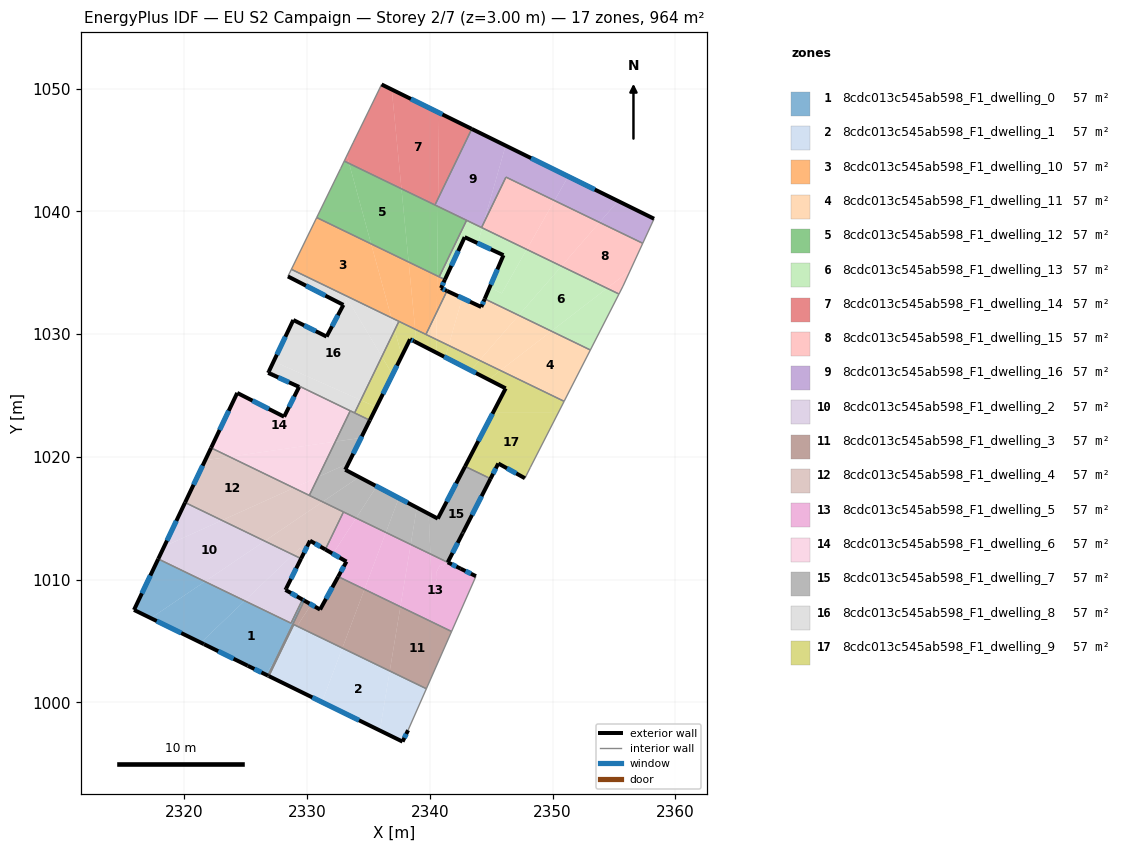
=== STOREY PLAN SPEC (per zone: floor XY polygon, exterior-wall plan segments, windows/doors) ===
zone 1: 8cdc013c545ab598_F1_dwelling_0  (56.7 m²)
  floor: (2329.70, 1008.32) (2329.77, 1008.28) (2327.51, 1003.62) (2326.63, 1002.26) (2325.16, 1002.97) (2321.59, 1004.73) (2321.34, 1004.86) (2324.91, 1008.27) (2328.69, 1006.44) (2329.62, 1008.37)
  floor: (2327.51, 1003.62) (2326.81, 1002.17) (2326.63, 1002.26)
  floor: (2324.91, 1008.27) (2321.34, 1004.86) (2317.27, 1006.85) (2321.67, 1009.84)
  floor: (2321.67, 1009.84) (2317.27, 1006.85) (2315.89, 1007.52) (2317.87, 1011.68)
  exterior wall: (2315.89, 1007.52) – (2321.59, 1004.73)  [6.3 m]
    window: (2317.75, 1006.62) – (2319.74, 1005.64)  [2.3 m²]
  exterior wall: (2317.87, 1011.68) – (2315.89, 1007.52)  [4.6 m]
    window: (2317.23, 1010.33) – (2316.54, 1008.87)  [1.7 m²]
  exterior wall: (2329.77, 1008.28) – (2329.62, 1008.37)  [0.2 m]
    window: (2329.72, 1008.31) – (2329.67, 1008.34)  [0.1 m²]
  exterior wall: (2325.16, 1002.97) – (2326.81, 1002.17)  [1.8 m]
    window: (2325.70, 1002.71) – (2326.27, 1002.43)  [0.7 m²]
  exterior wall: (2321.59, 1004.73) – (2325.16, 1002.97)  [4.0 m]
    window: (2322.75, 1004.16) – (2324.00, 1003.55)  [1.5 m²]
  interior walls: 3
zone 2: 8cdc013c545ab598_F1_dwelling_1  (56.7 m²)
  floor: (2336.73, 1002.55) (2335.93, 997.70) (2331.21, 1000.01) (2332.87, 1004.42)
  floor: (2339.71, 1001.10) (2338.22, 997.72) (2337.77, 996.79) (2335.93, 997.70) (2336.73, 1002.55)
  floor: (2332.87, 1004.42) (2331.21, 1000.01) (2326.88, 1002.13) (2327.86, 1004.15) (2329.18, 1006.20)
  floor: (2329.18, 1006.20) (2327.86, 1004.15) (2328.91, 1006.33)
  exterior wall: (2337.77, 996.79) – (2338.22, 997.72)  [1.0 m]
    window: (2337.92, 997.10) – (2338.08, 997.42)  [0.4 m²]
  exterior wall: (2326.88, 1002.13) – (2337.77, 996.79)  [12.1 m]
    window: (2330.42, 1000.40) – (2334.23, 998.53)  [4.4 m²]
  interior walls: 3
zone 3: 8cdc013c545ab598_F1_dwelling_10  (56.7 m²)
  floor: (2335.21, 1037.34) (2336.86, 1031.33) (2328.72, 1035.27) (2330.78, 1039.49)
  floor: (2338.27, 1035.86) (2338.80, 1030.39) (2336.86, 1031.33) (2335.21, 1037.34)
  floor: (2340.60, 1034.74) (2340.56, 1031.80) (2339.68, 1029.97) (2338.80, 1030.39) (2338.27, 1035.86)
  floor: (2341.22, 1034.43) (2340.90, 1033.74) (2341.39, 1033.51) (2340.56, 1031.80) (2340.60, 1034.74)
  exterior wall: (2340.90, 1033.74) – (2341.22, 1034.43)  [0.8 m]
    window: (2341.01, 1033.97) – (2341.12, 1034.21)  [0.3 m²]
  exterior wall: (2341.39, 1033.51) – (2340.90, 1033.74)  [0.5 m]
    window: (2341.23, 1033.59) – (2341.06, 1033.67)  [0.2 m²]
  interior walls: 6
zone 4: 8cdc013c545ab598_F1_dwelling_11  (56.7 m²)
  floor: (2353.07, 1028.70) (2350.93, 1024.52) (2345.74, 1027.03) (2349.90, 1030.23)
  floor: (2347.23, 1031.52) (2344.04, 1027.85) (2341.53, 1029.07) (2342.63, 1032.93) (2344.18, 1032.20) (2344.24, 1032.34) (2344.47, 1032.86)
  floor: (2342.63, 1032.93) (2341.53, 1029.07) (2340.54, 1029.55) (2340.56, 1031.80) (2341.39, 1033.51)
  floor: (2349.90, 1030.23) (2345.74, 1027.03) (2344.04, 1027.85) (2347.23, 1031.52)
  floor: (2340.56, 1031.80) (2340.54, 1029.55) (2339.68, 1029.97)
  exterior wall: (2344.18, 1032.20) – (2341.39, 1033.51)  [3.1 m]
    window: (2343.28, 1032.63) – (2342.30, 1033.09)  [1.1 m²]
  exterior wall: (2344.47, 1032.86) – (2344.18, 1032.20)  [0.7 m]
    window: (2344.37, 1032.65) – (2344.28, 1032.42)  [0.3 m²]
  interior walls: 4
zone 5: 8cdc013c545ab598_F1_dwelling_12  (56.7 m²)
  floor: (2337.68, 1041.83) (2338.27, 1035.86) (2335.21, 1037.34) (2333.42, 1043.90)
  floor: (2333.42, 1043.90) (2335.21, 1037.34) (2330.78, 1039.49) (2332.72, 1043.47) (2333.02, 1044.09)
  floor: (2342.99, 1039.27) (2340.76, 1034.66) (2340.60, 1034.74) (2340.66, 1040.39)
  floor: (2340.66, 1040.39) (2340.60, 1034.74) (2338.27, 1035.86) (2337.68, 1041.83)
  interior walls: 6
zone 6: 8cdc013c545ab598_F1_dwelling_13  (56.7 m²)
  floor: (2350.72, 1035.53) (2347.23, 1031.52) (2344.47, 1032.86) (2344.77, 1033.56) (2344.87, 1033.79) (2345.86, 1033.31) (2347.89, 1036.89)
  floor: (2355.40, 1033.26) (2353.07, 1028.70) (2349.90, 1030.23) (2354.43, 1033.73)
  floor: (2344.26, 1038.65) (2343.90, 1037.39) (2342.83, 1037.89) (2341.22, 1034.43) (2340.76, 1034.66) (2342.99, 1039.27)
  floor: (2347.89, 1036.89) (2346.45, 1034.36) (2346.37, 1034.22) (2346.31, 1034.11) (2346.30, 1034.10) (2345.86, 1033.31) (2344.87, 1033.79) (2344.94, 1033.97) (2345.04, 1034.21) (2345.10, 1034.35) (2345.25, 1034.69) (2345.41, 1035.07) (2345.46, 1035.17) (2345.99, 1036.42) (2343.90, 1037.39) (2344.26, 1038.65)
  floor: (2354.43, 1033.73) (2349.90, 1030.23) (2347.23, 1031.52) (2350.72, 1035.53)
  exterior wall: (2341.22, 1034.43) – (2342.83, 1037.89)  [3.8 m]
    window: (2341.75, 1035.56) – (2342.31, 1036.77)  [1.4 m²]
  exterior wall: (2345.99, 1036.42) – (2344.47, 1032.86)  [3.9 m]
    window: (2345.50, 1035.26) – (2344.96, 1034.02)  [1.4 m²]
  exterior wall: (2342.83, 1037.89) – (2345.99, 1036.42)  [3.5 m]
    window: (2343.86, 1037.41) – (2344.97, 1036.90)  [1.3 m²]
  interior walls: 6
zone 7: 8cdc013c545ab598_F1_dwelling_14  (56.7 m²)
  floor: (2340.75, 1048.02) (2340.67, 1041.04) (2340.41, 1040.51) (2337.68, 1041.83) (2336.89, 1049.92)
  floor: (2336.89, 1049.92) (2337.68, 1041.83) (2333.42, 1043.90) (2333.24, 1044.54) (2333.41, 1044.89) (2333.74, 1045.58) (2334.96, 1048.07) (2336.06, 1050.33)
  floor: (2343.41, 1046.71) (2340.67, 1041.04) (2340.75, 1048.02)
  floor: (2333.24, 1044.54) (2333.42, 1043.90) (2333.02, 1044.09)
  exterior wall: (2343.41, 1046.71) – (2336.06, 1050.33)  [8.2 m]
    window: (2341.02, 1047.89) – (2338.45, 1049.15)  [3.0 m²]
  interior walls: 5
zone 8: 8cdc013c545ab598_F1_dwelling_15  (56.7 m²)
  floor: (2357.34, 1037.39) (2356.33, 1035.19) (2354.43, 1033.73) (2350.72, 1035.53) (2353.82, 1039.09)
  floor: (2350.15, 1040.87) (2347.89, 1036.89) (2344.26, 1038.65) (2344.35, 1038.98) (2346.20, 1042.79)
  floor: (2356.33, 1035.19) (2355.73, 1033.90) (2355.40, 1033.26) (2354.43, 1033.73)
  floor: (2353.82, 1039.09) (2350.72, 1035.53) (2347.89, 1036.89) (2350.15, 1040.87)
  interior walls: 5
zone 9: 8cdc013c545ab598_F1_dwelling_16  (56.7 m²)
  floor: (2346.17, 1045.35) (2344.35, 1038.98) (2344.21, 1038.68) (2340.66, 1040.39) (2340.67, 1041.04) (2343.41, 1046.71)
  floor: (2358.26, 1039.39) (2357.34, 1037.39) (2353.82, 1039.09) (2355.33, 1040.83)
  floor: (2340.67, 1041.04) (2340.66, 1040.39) (2340.41, 1040.51)
  floor: (2351.27, 1042.84) (2350.15, 1040.87) (2346.20, 1042.79) (2344.35, 1038.98) (2346.17, 1045.35)
  floor: (2355.33, 1040.83) (2353.82, 1039.09) (2350.15, 1040.87) (2351.27, 1042.84)
  exterior wall: (2358.26, 1039.39) – (2343.41, 1046.71)  [16.6 m]
    window: (2353.43, 1041.77) – (2348.24, 1044.33)  [6.1 m²]
  interior walls: 6
zone 10: 8cdc013c545ab598_F1_dwelling_2  (56.7 m²)
  floor: (2326.54, 1013.13) (2321.67, 1009.84) (2317.87, 1011.68) (2318.35, 1012.70) (2323.06, 1014.82)
  floor: (2329.50, 1011.70) (2329.46, 1011.61) (2329.39, 1011.47) (2328.29, 1009.27) (2328.23, 1009.15) (2329.62, 1008.37) (2328.69, 1006.44) (2324.91, 1008.27) (2328.84, 1012.02)
  floor: (2323.06, 1014.82) (2318.35, 1012.70) (2320.06, 1016.27)
  floor: (2328.84, 1012.02) (2324.91, 1008.27) (2321.67, 1009.84) (2326.54, 1013.13)
  exterior wall: (2328.29, 1009.27) – (2329.50, 1011.70)  [2.7 m]
    window: (2328.68, 1010.06) – (2329.11, 1010.91)  [1.0 m²]
  exterior wall: (2328.23, 1009.15) – (2328.29, 1009.27)  [0.1 m]
  exterior wall: (2329.62, 1008.37) – (2328.23, 1009.15)  [1.6 m]
    window: (2329.17, 1008.62) – (2328.68, 1008.90)  [0.6 m²]
  exterior wall: (2320.06, 1016.27) – (2317.87, 1011.68)  [5.1 m]
    window: (2319.34, 1014.78) – (2318.58, 1013.17)  [1.9 m²]
  interior walls: 3
zone 11: 8cdc013c545ab598_F1_dwelling_3  (56.7 m²)
  floor: (2341.77, 1005.77) (2339.71, 1001.10) (2336.73, 1002.55) (2337.60, 1007.78)
  floor: (2337.60, 1007.78) (2336.73, 1002.55) (2332.87, 1004.42) (2334.67, 1009.20)
  floor: (2330.32, 1007.97) (2329.18, 1006.20) (2328.91, 1006.33) (2327.86, 1004.15) (2327.51, 1003.62) (2329.77, 1008.28)
  floor: (2334.67, 1009.20) (2332.87, 1004.42) (2329.18, 1006.20) (2330.32, 1007.97) (2331.05, 1007.55) (2332.53, 1010.24)
  floor: (2327.86, 1004.15) (2326.88, 1002.13) (2326.81, 1002.17) (2327.51, 1003.62)
  exterior wall: (2326.81, 1002.17) – (2326.88, 1002.13)  [0.1 m]
  exterior wall: (2331.05, 1007.55) – (2329.77, 1008.28)  [1.5 m]
    window: (2330.63, 1007.79) – (2330.19, 1008.04)  [0.5 m²]
  exterior wall: (2332.53, 1010.24) – (2331.05, 1007.55)  [3.1 m]
    window: (2332.05, 1009.36) – (2331.53, 1008.43)  [1.1 m²]
  interior walls: 5
zone 12: 8cdc013c545ab598_F1_dwelling_4  (56.7 m²)
  floor: (2328.91, 1017.46) (2323.06, 1014.82) (2320.06, 1016.27) (2321.69, 1019.71) (2323.67, 1020.00)
  floor: (2331.25, 1016.33) (2326.54, 1013.13) (2323.06, 1014.82) (2328.91, 1017.46)
  floor: (2323.67, 1020.00) (2321.69, 1019.71) (2322.17, 1020.72)
  floor: (2329.80, 1012.29) (2329.66, 1012.01) (2329.57, 1011.83) (2329.52, 1011.74) (2329.50, 1011.70) (2328.84, 1012.02) (2329.41, 1012.56)
  floor: (2332.96, 1015.50) (2331.48, 1012.45) (2330.23, 1013.16) (2329.80, 1012.29) (2329.41, 1012.56) (2328.84, 1012.02) (2326.54, 1013.13) (2331.25, 1016.33)
  exterior wall: (2322.17, 1020.72) – (2320.06, 1016.27)  [4.9 m]
    window: (2321.48, 1019.28) – (2320.74, 1017.72)  [1.8 m²]
  exterior wall: (2330.23, 1013.16) – (2331.48, 1012.45)  [1.4 m]
    window: (2330.64, 1012.93) – (2331.07, 1012.68)  [0.5 m²]
  exterior wall: (2329.50, 1011.70) – (2330.23, 1013.16)  [1.6 m]
    window: (2329.74, 1012.18) – (2330.00, 1012.69)  [0.6 m²]
  interior walls: 4
zone 13: 8cdc013c545ab598_F1_dwelling_5  (56.7 m²)
  floor: (2342.50, 1010.89) (2343.75, 1010.27) (2341.77, 1005.77) (2337.60, 1007.78) (2338.44, 1012.85) (2340.04, 1012.08) (2340.19, 1008.63) (2340.33, 1008.89) (2340.30, 1009.50) (2340.58, 1010.03) (2340.55, 1010.64) (2340.84, 1011.20) (2341.11, 1011.07) (2341.25, 1011.33) (2341.52, 1011.20) (2341.58, 1011.33)
  floor: (2338.44, 1012.85) (2337.60, 1007.78) (2334.67, 1009.20) (2336.41, 1013.83)
  floor: (2341.58, 1011.33) (2341.52, 1011.20) (2341.25, 1011.33) (2341.11, 1011.07) (2340.84, 1011.20) (2340.55, 1010.64) (2340.58, 1010.03) (2340.30, 1009.50) (2340.33, 1008.89) (2340.19, 1008.63) (2340.04, 1012.08) (2340.06, 1012.07)
  floor: (2333.99, 1015.01) (2332.10, 1012.09) (2331.48, 1012.45) (2332.96, 1015.50)
  floor: (2336.41, 1013.83) (2334.67, 1009.20) (2332.53, 1010.24) (2333.20, 1011.46) (2332.10, 1012.09) (2333.99, 1015.01)
  exterior wall: (2343.75, 1010.27) – (2342.50, 1010.89)  [1.4 m]
    window: (2343.34, 1010.47) – (2342.90, 1010.69)  [0.5 m²]
  exterior wall: (2333.20, 1011.46) – (2332.53, 1010.24)  [1.4 m]
    window: (2332.98, 1011.06) – (2332.75, 1010.63)  [0.5 m²]
  exterior wall: (2331.48, 1012.45) – (2333.20, 1011.46)  [2.0 m]
    window: (2332.04, 1012.13) – (2332.64, 1011.78)  [0.7 m²]
  interior walls: 4
zone 14: 8cdc013c545ab598_F1_dwelling_6  (56.7 m²)
  floor: (2333.51, 1023.74) (2332.30, 1021.24) (2323.67, 1020.00) (2322.17, 1020.72) (2324.30, 1025.20) (2328.12, 1023.26) (2329.34, 1025.69) (2326.82, 1026.83) (2326.88, 1026.95)
  floor: (2332.30, 1021.24) (2330.91, 1018.36) (2328.91, 1017.46) (2323.67, 1020.00)
  floor: (2330.91, 1018.36) (2330.18, 1016.85) (2328.91, 1017.46)
  exterior wall: (2328.12, 1023.26) – (2324.30, 1025.20)  [4.3 m]
    window: (2326.88, 1023.89) – (2325.55, 1024.57)  [1.6 m²]
  exterior wall: (2329.34, 1025.69) – (2328.12, 1023.26)  [2.7 m]
    window: (2328.95, 1024.90) – (2328.52, 1024.05)  [1.0 m²]
  exterior wall: (2326.82, 1026.83) – (2329.34, 1025.69)  [2.8 m]
    window: (2327.64, 1026.46) – (2328.52, 1026.06)  [1.0 m²]
  exterior wall: (2326.88, 1026.95) – (2326.82, 1026.83)  [0.1 m]
  exterior wall: (2324.30, 1025.20) – (2322.17, 1020.72)  [5.0 m]
    window: (2323.61, 1023.75) – (2322.87, 1022.18)  [1.8 m²]
  interior walls: 3
zone 15: 8cdc013c545ab598_F1_dwelling_7  (56.7 m²)
  floor: (2335.66, 1017.59) (2333.99, 1015.01) (2331.25, 1016.33) (2334.23, 1018.35)
  floor: (2344.94, 1018.21) (2342.70, 1013.83) (2342.66, 1013.75) (2341.45, 1011.40) (2341.59, 1011.34) (2340.04, 1012.08) (2339.90, 1015.36) (2340.64, 1014.96) (2342.87, 1019.22)
  floor: (2335.10, 1022.97) (2334.39, 1021.54) (2332.30, 1021.24) (2333.51, 1023.74)
  floor: (2339.90, 1015.36) (2340.04, 1012.08) (2338.44, 1012.85) (2338.94, 1015.86)
  floor: (2334.39, 1021.54) (2333.37, 1019.47) (2330.91, 1018.36) (2332.30, 1021.24)
  floor: (2337.47, 1016.64) (2336.41, 1013.83) (2333.99, 1015.01) (2335.66, 1017.59)
  floor: (2333.37, 1019.47) (2333.10, 1018.94) (2334.23, 1018.35) (2331.25, 1016.33) (2330.18, 1016.85) (2330.91, 1018.36)
  floor: (2338.94, 1015.86) (2338.44, 1012.85) (2336.41, 1013.83) (2337.47, 1016.64)
  exterior wall: (2333.10, 1018.94) – (2335.10, 1022.97)  [4.5 m]
    window: (2333.75, 1020.25) – (2334.45, 1021.66)  [1.7 m²]
  exterior wall: (2340.64, 1014.96) – (2333.10, 1018.94)  [8.5 m]
    window: (2338.19, 1016.26) – (2335.56, 1017.65)  [3.1 m²]
  exterior wall: (2342.87, 1019.22) – (2340.64, 1014.96)  [4.8 m]
    window: (2342.14, 1017.83) – (2341.37, 1016.35)  [1.8 m²]
  exterior wall: (2342.70, 1013.83) – (2344.94, 1018.21)  [4.9 m]
    window: (2343.43, 1015.26) – (2344.21, 1016.79)  [1.8 m²]
  exterior wall: (2342.66, 1013.75) – (2342.70, 1013.83)  [0.1 m]
  exterior wall: (2341.45, 1011.40) – (2342.66, 1013.75)  [2.6 m]
    window: (2341.84, 1012.16) – (2342.27, 1012.98)  [1.0 m²]
  exterior wall: (2342.50, 1010.89) – (2341.45, 1011.40)  [1.2 m]
    window: (2342.16, 1011.06) – (2341.79, 1011.24)  [0.4 m²]
  interior walls: 6
zone 16: 8cdc013c545ab598_F1_dwelling_8  (56.7 m²)
  floor: (2333.25, 1032.61) (2333.07, 1032.91) (2333.15, 1033.07) (2336.08, 1028.16) (2334.37, 1024.61) (2327.27, 1027.77) (2328.87, 1031.14) (2331.58, 1029.79) (2332.95, 1032.37) (2332.82, 1032.44) (2332.89, 1032.57) (2333.16, 1032.44)
  floor: (2334.37, 1024.61) (2333.87, 1023.57) (2326.88, 1026.95) (2327.27, 1027.77)
  floor: (2336.86, 1031.33) (2337.13, 1030.33) (2336.08, 1028.16) (2333.15, 1033.07) (2333.07, 1032.91) (2333.25, 1032.61) (2333.16, 1032.44) (2332.89, 1032.57) (2332.82, 1032.44) (2328.43, 1034.69) (2328.72, 1035.27)
  floor: (2337.47, 1031.03) (2337.13, 1030.33) (2336.86, 1031.33)
  exterior wall: (2331.58, 1029.79) – (2328.87, 1031.14)  [3.0 m]
    window: (2330.70, 1030.23) – (2329.75, 1030.70)  [1.1 m²]
  exterior wall: (2332.95, 1032.37) – (2331.58, 1029.79)  [2.9 m]
    window: (2332.51, 1031.53) – (2332.03, 1030.63)  [1.1 m²]
  exterior wall: (2328.43, 1034.69) – (2332.95, 1032.37)  [5.1 m]
    window: (2329.90, 1033.94) – (2331.48, 1033.13)  [1.9 m²]
  exterior wall: (2328.87, 1031.14) – (2326.88, 1026.95)  [4.6 m]
    window: (2328.23, 1029.78) – (2327.53, 1028.32)  [1.7 m²]
  interior walls: 5
zone 17: 8cdc013c545ab598_F1_dwelling_9  (56.7 m²)
  floor: (2350.48, 1023.63) (2348.19, 1019.15) (2347.74, 1018.25) (2345.57, 1019.45) (2344.94, 1018.21) (2342.87, 1019.22) (2345.17, 1023.63)
  floor: (2340.54, 1029.55) (2340.53, 1028.48) (2340.32, 1028.59) (2340.24, 1028.63) (2338.91, 1029.31) (2338.80, 1030.39)
  floor: (2336.08, 1028.16) (2336.96, 1026.70) (2335.64, 1024.05) (2334.37, 1024.61)
  floor: (2350.93, 1024.52) (2350.48, 1023.63) (2345.17, 1023.63) (2346.17, 1025.57) (2344.78, 1026.29) (2345.74, 1027.03)
  floor: (2344.04, 1027.85) (2343.33, 1027.04) (2341.25, 1028.11) (2341.53, 1029.07)
  floor: (2338.80, 1030.39) (2338.91, 1029.31) (2338.73, 1029.40) (2338.38, 1029.57) (2337.71, 1028.22) (2337.13, 1030.33) (2337.47, 1031.03)
  floor: (2335.64, 1024.05) (2335.10, 1022.97) (2333.87, 1023.57) (2334.37, 1024.61)
  floor: (2337.13, 1030.33) (2337.71, 1028.22) (2336.96, 1026.70) (2336.08, 1028.16)
  floor: (2341.53, 1029.07) (2341.25, 1028.11) (2340.53, 1028.48) (2340.54, 1029.55)
  floor: (2345.74, 1027.03) (2344.78, 1026.29) (2343.33, 1027.04) (2344.04, 1027.85)
  exterior wall: (2338.73, 1029.40) – (2346.17, 1025.57)  [8.4 m]
    window: (2341.15, 1028.16) – (2343.75, 1026.82)  [3.1 m²]
  exterior wall: (2338.38, 1029.57) – (2338.73, 1029.40)  [0.4 m]
    window: (2338.50, 1029.52) – (2338.62, 1029.46)  [0.1 m²]
  exterior wall: (2335.10, 1022.97) – (2338.38, 1029.57)  [7.4 m]
    window: (2336.17, 1025.12) – (2337.32, 1027.43)  [2.7 m²]
  exterior wall: (2345.57, 1019.45) – (2347.74, 1018.25)  [2.5 m]
    window: (2346.28, 1019.06) – (2347.04, 1018.64)  [0.9 m²]
  exterior wall: (2344.94, 1018.21) – (2345.57, 1019.45)  [1.4 m]
    window: (2345.14, 1018.62) – (2345.37, 1019.05)  [0.5 m²]
  exterior wall: (2346.17, 1025.57) – (2342.87, 1019.22)  [7.2 m]
    window: (2345.10, 1023.50) – (2343.94, 1021.28)  [2.6 m²]
  interior walls: 7

=== DERIVED (storey summary) ===
Building: EU S2 Campaign
Storey: 2 of 7  (floor level z = 3.00 m)
Storey gross floor area: 964.1 m²
Zones on this storey: 17
  - 8cdc013c545ab598_F1_dwelling_0: floor 56.7 m²; exterior wall 16.9 m (50.8 m²); 5 window(s) 6.2 m²; WWR 12.2%
  - 8cdc013c545ab598_F1_dwelling_1: floor 56.7 m²; exterior wall 13.2 m (39.5 m²); 2 window(s) 4.8 m²; WWR 12.2%
  - 8cdc013c545ab598_F1_dwelling_10: floor 56.7 m²; exterior wall 1.3 m (3.9 m²); 2 window(s) 0.5 m²; WWR 12.2%
  - 8cdc013c545ab598_F1_dwelling_11: floor 56.7 m²; exterior wall 3.8 m (11.4 m²); 2 window(s) 1.4 m²; WWR 12.2%
  - 8cdc013c545ab598_F1_dwelling_12: floor 56.7 m²
  - 8cdc013c545ab598_F1_dwelling_13: floor 56.7 m²; exterior wall 11.2 m (33.5 m²); 3 window(s) 4.1 m²; WWR 12.2%
  - 8cdc013c545ab598_F1_dwelling_14: floor 56.7 m²; exterior wall 8.2 m (24.6 m²); 1 window(s) 3.0 m²; WWR 12.2%
  - 8cdc013c545ab598_F1_dwelling_15: floor 56.7 m²
  - 8cdc013c545ab598_F1_dwelling_16: floor 56.7 m²; exterior wall 16.6 m (49.7 m²); 1 window(s) 6.1 m²; WWR 12.2%
  - 8cdc013c545ab598_F1_dwelling_2: floor 56.7 m²; exterior wall 9.5 m (28.6 m²); 3 window(s) 3.4 m²; WWR 12.1%
  - 8cdc013c545ab598_F1_dwelling_3: floor 56.7 m²; exterior wall 4.6 m (13.9 m²); 2 window(s) 1.7 m²; WWR 12.0%
  - 8cdc013c545ab598_F1_dwelling_4: floor 56.7 m²; exterior wall 8.0 m (24.0 m²); 3 window(s) 2.9 m²; WWR 12.2%
  - 8cdc013c545ab598_F1_dwelling_5: floor 56.7 m²; exterior wall 4.8 m (14.4 m²); 3 window(s) 1.8 m²; WWR 12.2%
  - 8cdc013c545ab598_F1_dwelling_6: floor 56.7 m²; exterior wall 14.9 m (44.6 m²); 4 window(s) 5.4 m²; WWR 12.1%
  - 8cdc013c545ab598_F1_dwelling_7: floor 56.7 m²; exterior wall 26.6 m (79.9 m²); 6 window(s) 9.7 m²; WWR 12.2%
  - 8cdc013c545ab598_F1_dwelling_8: floor 56.7 m²; exterior wall 15.7 m (47.0 m²); 4 window(s) 5.7 m²; WWR 12.2%
  - 8cdc013c545ab598_F1_dwelling_9: floor 56.7 m²; exterior wall 27.2 m (81.5 m²); 6 window(s) 10.0 m²; WWR 12.2%
Zone adjacency (shared interzone walls):
  - 8cdc013c545ab598_F1_dwelling_0 ↔ 8cdc013c545ab598_F1_dwelling_2
  - 8cdc013c545ab598_F1_dwelling_0 ↔ 8cdc013c545ab598_F1_dwelling_3
  - 8cdc013c545ab598_F1_dwelling_1 ↔ 8cdc013c545ab598_F1_dwelling_3
  - 8cdc013c545ab598_F1_dwelling_10 ↔ 8cdc013c545ab598_F1_dwelling_11
  - 8cdc013c545ab598_F1_dwelling_10 ↔ 8cdc013c545ab598_F1_dwelling_12
  - 8cdc013c545ab598_F1_dwelling_10 ↔ 8cdc013c545ab598_F1_dwelling_13
  - 8cdc013c545ab598_F1_dwelling_10 ↔ 8cdc013c545ab598_F1_dwelling_8
  - 8cdc013c545ab598_F1_dwelling_10 ↔ 8cdc013c545ab598_F1_dwelling_9
  - 8cdc013c545ab598_F1_dwelling_11 ↔ 8cdc013c545ab598_F1_dwelling_13
  - 8cdc013c545ab598_F1_dwelling_11 ↔ 8cdc013c545ab598_F1_dwelling_9
  - 8cdc013c545ab598_F1_dwelling_12 ↔ 8cdc013c545ab598_F1_dwelling_13
  - 8cdc013c545ab598_F1_dwelling_12 ↔ 8cdc013c545ab598_F1_dwelling_14
  - 8cdc013c545ab598_F1_dwelling_12 ↔ 8cdc013c545ab598_F1_dwelling_16
  - 8cdc013c545ab598_F1_dwelling_13 ↔ 8cdc013c545ab598_F1_dwelling_15
  - 8cdc013c545ab598_F1_dwelling_13 ↔ 8cdc013c545ab598_F1_dwelling_16
  - 8cdc013c545ab598_F1_dwelling_14 ↔ 8cdc013c545ab598_F1_dwelling_16
  - 8cdc013c545ab598_F1_dwelling_15 ↔ 8cdc013c545ab598_F1_dwelling_16
  - 8cdc013c545ab598_F1_dwelling_2 ↔ 8cdc013c545ab598_F1_dwelling_4
  - 8cdc013c545ab598_F1_dwelling_3 ↔ 8cdc013c545ab598_F1_dwelling_5
  - 8cdc013c545ab598_F1_dwelling_4 ↔ 8cdc013c545ab598_F1_dwelling_5
  - 8cdc013c545ab598_F1_dwelling_4 ↔ 8cdc013c545ab598_F1_dwelling_6
  - 8cdc013c545ab598_F1_dwelling_4 ↔ 8cdc013c545ab598_F1_dwelling_7
  - 8cdc013c545ab598_F1_dwelling_5 ↔ 8cdc013c545ab598_F1_dwelling_7
  - 8cdc013c545ab598_F1_dwelling_6 ↔ 8cdc013c545ab598_F1_dwelling_7
  - 8cdc013c545ab598_F1_dwelling_6 ↔ 8cdc013c545ab598_F1_dwelling_8
  - 8cdc013c545ab598_F1_dwelling_7 ↔ 8cdc013c545ab598_F1_dwelling_8
  - 8cdc013c545ab598_F1_dwelling_7 ↔ 8cdc013c545ab598_F1_dwelling_9
  - 8cdc013c545ab598_F1_dwelling_8 ↔ 8cdc013c545ab598_F1_dwelling_9